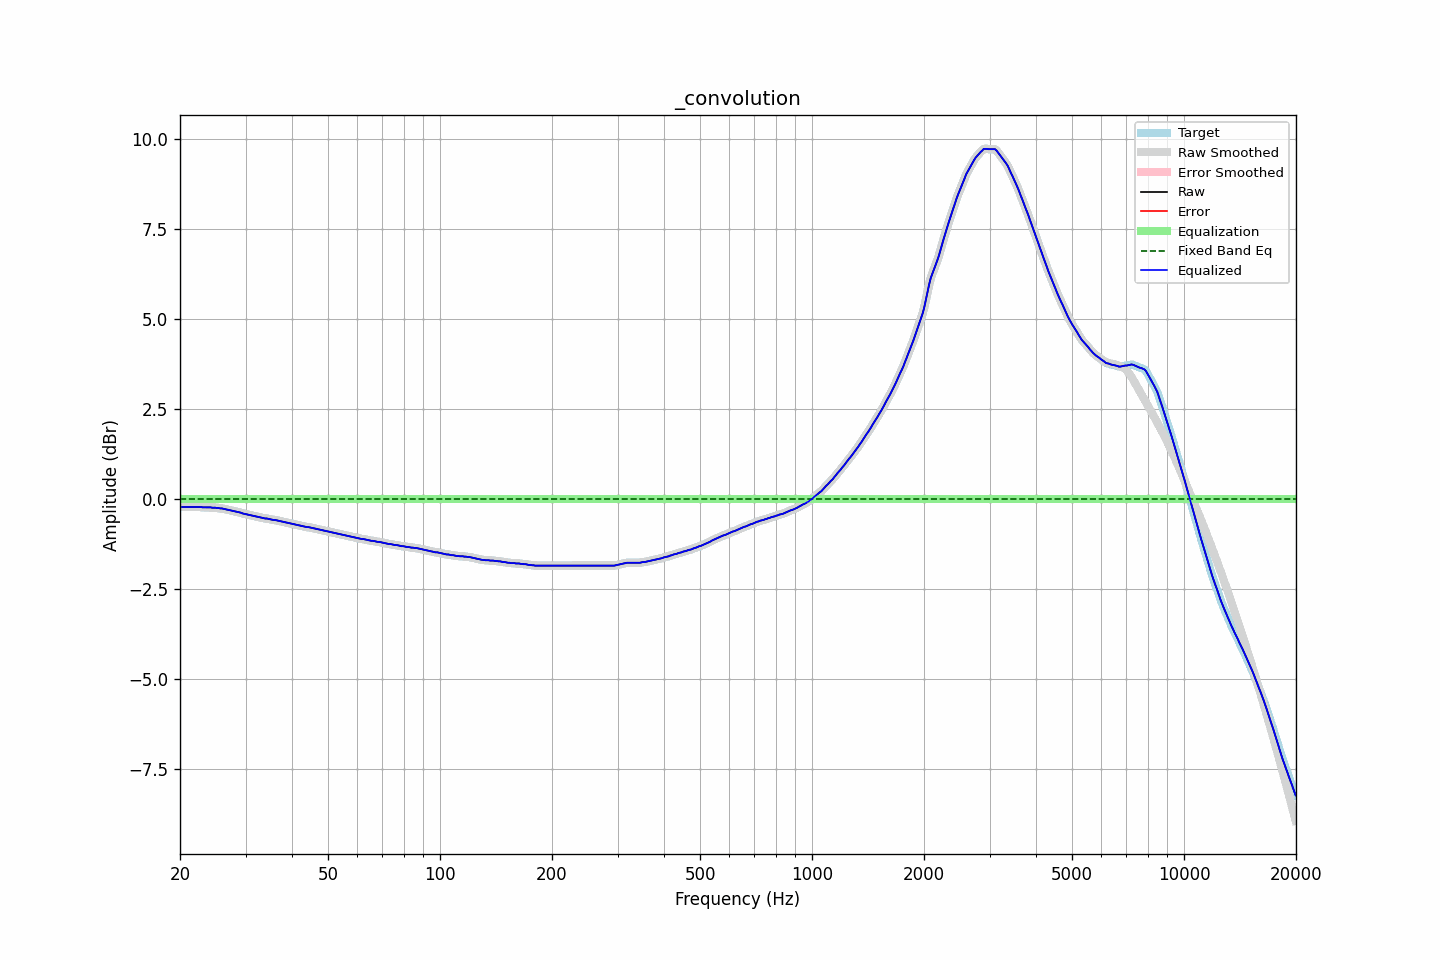

Source data for this figure (header and first rows):
frequency, raw
20, -0.23
20.2, -0.23
20.4, -0.23
20.61, -0.23
20.81, -0.23
21.02, -0.23
21.23, -0.23
21.44, -0.23
21.66, -0.23
21.87, -0.23
22.09, -0.23
22.31, -0.23
22.54, -0.23
22.76, -0.23
22.99, -0.24
23.22, -0.24
23.45, -0.24
23.69, -0.24
23.92, -0.24
24.16, -0.24
24.4, -0.25
24.65, -0.25
24.89, -0.25
25.14, -0.26
25.39, -0.26
25.65, -0.27
25.91, -0.27
26.16, -0.28
26.43, -0.29
26.69, -0.3
26.96, -0.31
27.23, -0.32
27.5, -0.33
27.77, -0.34
28.05, -0.35
28.33, -0.36
28.62, -0.37
28.9, -0.38
29.19, -0.39
29.48, -0.41
29.78, -0.42
30.08, -0.43
30.38, -0.44
30.68, -0.45
30.99, -0.46
31.3, -0.47
31.61, -0.48
31.93, -0.49
32.24, -0.5
32.57, -0.51
32.89, -0.52
33.22, -0.53
33.55, -0.54
33.89, -0.55
34.23, -0.55
34.57, -0.56
34.92, -0.57
35.27, -0.58
35.62, -0.59
35.97, -0.59
... 635 more rows
